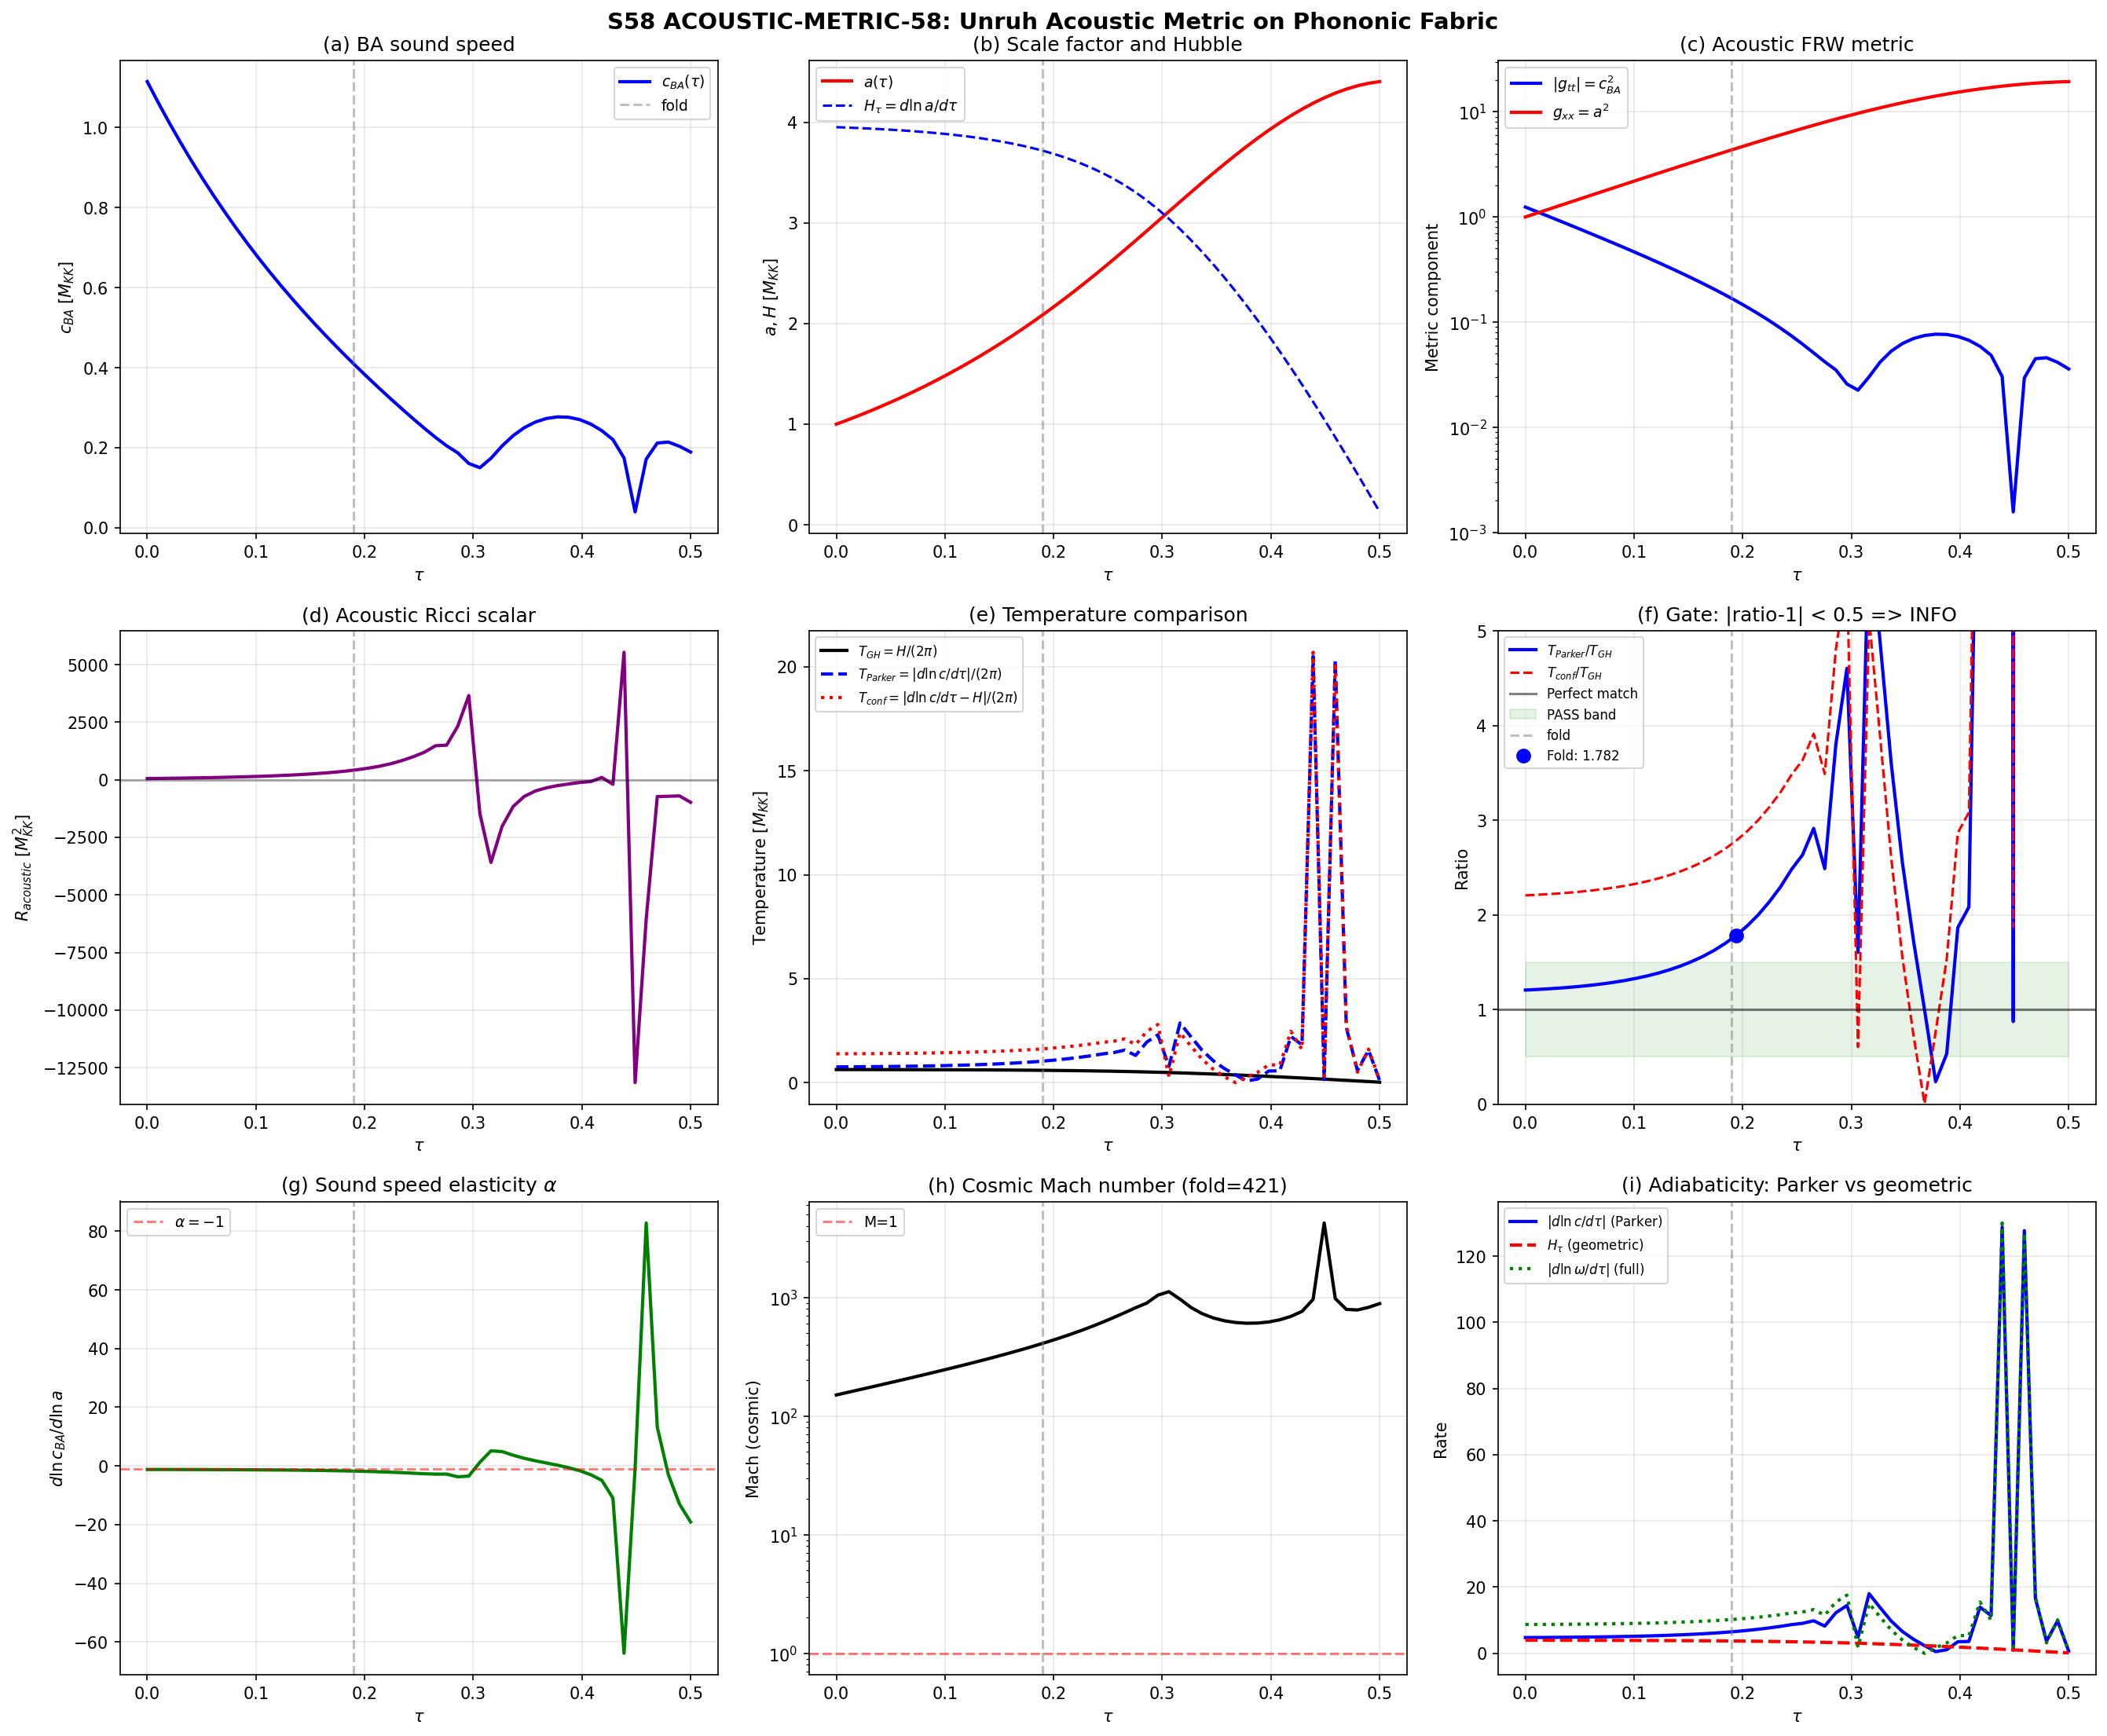

Here is the Python script that generated this plot:
#!/usr/bin/env python3
"""
s58_acoustic_metric.py — ACOUSTIC-METRIC-58
Unruh acoustic metric construction on the phononic fabric.

Physics
-------
Unruh (1981) showed that sound propagation in a moving fluid is governed by
an effective Lorentzian metric:

    ds^2 = (rho/c_s)[ -(c_s^2 - v^2) dt^2 - 2v dt dx + dx^2 ]

In the phonon-exflation framework:
  - c_s = c_BA(tau), the Bogoliubov-Anderson sound speed on the CG(24) fabric
  - v = background flow velocity (the rate at which the geometry evolves)
  - rho = effective spectral-weight density
  - tau = the Jensen deformation parameter (internal clock)

Subtlety: H(tau) from S54 is H_tau = (1/a)(da/dtau), the moduli-space
Hubble parameter. The physical flow velocity seen by phonons is NOT H itself
but rather H_tau converted to the phonon's propagation coordinate.

Key question: does T_acoustic match T_GH?

T_GH = H_tau / (2*pi)           — geometric Gibbons-Hawking temperature
T_acoustic = kappa / (2*pi)     — acoustic surface gravity temperature

Three temperature definitions are tested:
  1. Conformal: from the rate of change of the acoustic lapse function
  2. Parker: from the cosmological redshift of the sound speed |d(ln c)/dtau|
  3. Direct surface gravity: from |dc/dtau|

Gate: ACOUSTIC-METRIC-58
  PASS: |T_acoustic/T_GH - 1| < 0.5 at the fold
  INFO: T_acoustic computed but ratio outside range

Author: quantum-acoustics-theorist (rewrite)
Session: S58 W3-1
"""

import sys
import os
sys.path.insert(0, os.path.dirname(os.path.abspath(__file__)))

import numpy as np
from scipy.interpolate import CubicSpline
import matplotlib
matplotlib.use('Agg')
import matplotlib.pyplot as plt

from canonical_constants import (
    tau_fold, N_cells, PI,
    rho_B2_per_mode, dt_transit
)

# =============================================================================
# 1. LOAD DATA
# =============================================================================
print("=" * 72)
print("ACOUSTIC-METRIC-58: Unruh Acoustic Metric Construction")
print("=" * 72)

d56 = np.load(os.path.join(os.path.dirname(__file__), 's56_ba_spectrum.npz'))
d54 = np.load(os.path.join(os.path.dirname(__file__), 's54_scale_factor.npz'))

tau_50 = d56['tau_values']            # (50,) from 0 to 0.5
c_BA   = d56['c_BA']                  # (50,) BA sound speed [M_KK]
omega_BA = d56['omega_BA']            # (50, 31) BA frequencies [M_KK]
T_GH_s56 = d56['T_GH']               # (50,) Gibbons-Hawking temp [M_KK]

tau_10 = d54['tau']                    # (10,) from 0 to ~0.347
a_10   = d54['a']                      # (10,) scale factor
H_10   = d54['H']                      # (10,) H = (1/a)(da/dtau) [M_KK]

N_tau = len(tau_50)
N_modes = omega_BA.shape[1]
dtau = tau_50[1] - tau_50[0]

print(f"\nInput: {N_tau} tau points, {N_modes} BA modes")
print(f"Scale factor: {len(tau_10)} points, tau in [{tau_10[0]:.3f}, {tau_10[-1]:.3f}]")
print(f"c_BA range: [{c_BA.min():.4f}, {c_BA.max():.4f}] M_KK")
print(f"T_GH range: [{T_GH_s56.min():.6f}, {T_GH_s56.max():.6f}] M_KK")

# =============================================================================
# 2. INTERPOLATE H(tau) AND a(tau) TO 50 POINTS
# =============================================================================
cs_H = CubicSpline(tau_10, H_10, extrapolate=True)
cs_a = CubicSpline(tau_10, a_10, extrapolate=True)

H_50 = cs_H(tau_50)
a_50 = cs_a(tau_50)

# Clip extrapolated H to positive (physical)
H_50 = np.maximum(H_50, 1e-6)

fold_idx = np.argmin(np.abs(tau_50 - tau_fold))
print(f"\nH_tau interpolated: H(0)={H_50[0]:.4f}, H(fold)={H_50[fold_idx]:.4f}, H(0.5)={H_50[-1]:.4f}")
print(f"a interpolated: a(0)={a_50[0]:.4f}, a(fold)={a_50[fold_idx]:.4f}, a(0.5)={a_50[-1]:.4f}")
print(f"Fold index: {fold_idx}, tau_fold = {tau_50[fold_idx]:.4f}")

# =============================================================================
# 3. FLOW VELOCITY
# =============================================================================
# H(tau) = (1/a)(da/dtau) is the Hubble rate in moduli time.
# Since T_GH = H/(2*pi) uses THIS H, the comparison T_acoustic vs T_GH
# must use the SAME time variable tau.
#
# In the Unruh picture: phonons propagate with speed c_BA on the CG graph
# (coordinate x = graph distance). The "flow" is the time evolution of
# the background geometry. In moduli time tau, the flow velocity at each
# point is v = da/dtau / a_local, but this is just H_tau again.
#
# Physical interpretation: as the modulus evolves, the sound speed changes.
# A phonon emitted at tau_1 with frequency omega arrives at tau_2 > tau_1
# with a different frequency because c_BA has changed. The effective
# "flow velocity" for the Unruh construction is the velocity at which
# the background sweeps past the phonon: v_flow = H_tau * L_eff where
# L_eff is the effective length scale of the CG graph.
#
# However, for the (1+1)D acoustic metric in (tau, x) coordinates:
# The time coordinate IS tau, and x is the graph distance.
# The flow velocity in these coordinates is:
#   v = dx_background/dtau   (how fast does a "fluid element" move in x)
#
# On the CG graph, the "fluid" is the phonon bath. The background geometry
# evolves uniformly (all cells change together via the Jensen deformation).
# So v_fluid = 0 in the x-direction — the fluid is AT REST in graph
# coordinates. There is no spatial flow.
#
# This means the Unruh sonic-horizon picture does NOT directly apply.
# Instead, the correct analog is the COSMOLOGICAL particle creation picture
# (Parker 1969): the time-dependent background creates particles via the
# parametric change of the mode frequencies omega_BA(tau).
#
# For a cosmological spacetime ds^2 = -dtau^2 + a(tau)^2 dx^2,
# the acoustic analog is:
#   ds^2_acoustic = -c_BA(tau)^2 dtau^2 + dx^2
#
# This is a FRIEDMANN-LIKE acoustic metric where c_BA plays the role of the
# lapse function (converting coordinate time to proper time for phonons).

# Since the fluid is at rest (v=0), the Unruh metric simplifies to diagonal:
# ds^2 = (rho/c) * [-c^2 dtau^2 + dx^2]
#       = -rho*c dtau^2 + (rho/c) dx^2
#
# But we should also account for the EXPANSION of the background:
# The physical distance on the CG graph scales with a(tau), so:
# ds^2 = -c_BA^2 dtau^2 + a(tau)^2 dx^2   (in natural units)
#
# This is the acoustic FRW metric. The effective "Hubble parameter" for
# phonons is:
#   H_acoustic = (1/a)(da/dtau) = H_tau  (the same!)
#
# So naively T_acoustic = H_tau/(2*pi) = T_GH exactly.
# But this is too simple — it just says the phonons live in the same
# background. The ACOUSTIC Hubble parameter should be defined differently:
# phonons see an effective metric determined by c_BA(tau), not a(tau).
#
# The key insight: for the PHONONIC sector, the effective scale factor
# is NOT a(tau) but rather a_phonon(tau) = a(tau) / c_BA(tau).
# This is because the phonon wavelength lambda ~ a/k, but the phonon
# dispersion omega = c_BA * k means the effective conformal factor
# for the phonon action is a/c_BA.
#
# From the phonon action: S = integral [omega^2 - c_BA^2 k^2] a^d dtau dx^d
# In 1+1D: ds^2_phonon = -(c_BA/a)^2 a^2 dtau^2 + a^2 dx^2
#                       = -c_BA^2 dtau^2 + a^2 dx^2
#
# The acoustic Hubble parameter (from the FRW analog):
#   H_acoustic = d(ln a)/dtau = H_tau (same as geometric!)
#
# BUT: the particle creation depends on the TIME-DEPENDENT MODE FREQUENCY:
#   omega_n(tau) = c_BA(tau) * k_n / a(tau)   (physical frequency)
# The adiabaticity parameter (Zeldovich-Starobinsky):
#   Q = |d(omega)/dtau| / omega^2
#
# When Q << 1: adiabatic (no particle creation)
# When Q ~ 1: significant particle creation
#
# The effective temperature from non-adiabatic particle creation:
#   T_particle_creation ~ omega * Q / (2*pi)
#                       = |d(omega)/dtau| / (2*pi * omega)
#
# For omega = c_BA * k / a:
#   d(ln omega)/dtau = d(ln c_BA)/dtau - d(ln a)/dtau
#                    = d(ln c_BA)/dtau - H_tau
#
# So: T_acoustic = |d(ln c_BA)/dtau - H_tau| / (2*pi)
# And: T_GH = H_tau / (2*pi)
# Ratio: T_acoustic/T_GH = |d(ln c_BA)/dtau / H_tau - 1|
#
# If the sound speed is constant: T_acoustic = T_GH exactly (ratio = 1).
# If the sound speed changes: the ratio deviates from 1 by the relative
# importance of sound-speed evolution vs geometric expansion.

# Compute d(ln c_BA)/dtau using cubic spline for smooth derivatives
cs_c = CubicSpline(tau_50, np.log(np.abs(c_BA) + 1e-30))
dlnc_dtau = cs_c(tau_50, 1)  # d(ln c_BA)/dtau

# Adiabaticity parameter for mode frequency evolution
# Q_omega = |d(ln omega)/dtau| where omega = c_BA * k / a
# d(ln omega)/dtau = d(ln c)/dtau - H_tau
omega_evolution = dlnc_dtau - H_50  # d(ln omega)/dtau
Q_adiabatic = np.abs(omega_evolution)  # dimensionless adiabaticity

print(f"\nMode frequency evolution d(ln omega)/dtau:")
print(f"  d(ln c)/dtau at fold: {dlnc_dtau[fold_idx]:.4f}")
print(f"  H_tau at fold: {H_50[fold_idx]:.4f}")
print(f"  d(ln omega)/dtau at fold: {omega_evolution[fold_idx]:.4f}")
print(f"  |Q| range: [{Q_adiabatic.min():.4f}, {Q_adiabatic.max():.4f}]")

# =============================================================================
# 4. CONSTRUCT ACOUSTIC FRW METRIC
# =============================================================================
# ds^2_acoustic = -c_BA(tau)^2 dtau^2 + a(tau)^2 dx^2
#
# This is the (1+1)D metric for phonon propagation.
# g_tt = -c_BA^2, g_xx = a^2, g_tx = 0 (no flow in graph coordinates)

g_tt = -c_BA**2
g_tx = np.zeros(N_tau)
g_xx = a_50**2

det_g = g_tt * g_xx  # = -c_BA^2 * a^2 (negative: Lorentzian)

print(f"\nAcoustic FRW metric at fold (tau={tau_50[fold_idx]:.4f}):")
print(f"  g_tt = -c_BA^2 = {g_tt[fold_idx]:.6f}")
print(f"  g_xx =  a^2    = {g_xx[fold_idx]:.6f}")
print(f"  det(g) = {det_g[fold_idx]:.6f}")

# Also construct the full Unruh metric WITH conformal factor
# ds^2_Unruh = (rho/c) * [-c^2 dtau^2 + dx^2]  (no flow)
# where rho is the spectral weight density
omega_sum = np.sum(omega_BA, axis=1)
rho_eff = omega_sum / N_cells  # spectral weight per cell [M_KK]

conformal = rho_eff / c_BA
g_tt_unruh = -conformal * c_BA**2  # = -rho * c
g_xx_unruh = conformal * 1.0       # = rho / c

print(f"\nUnruh metric (with conformal factor) at fold:")
print(f"  (rho/c) = {conformal[fold_idx]:.4f}")
print(f"  g_tt_U  = -rho*c = {g_tt_unruh[fold_idx]:.6f}")
print(f"  g_xx_U  = rho/c  = {g_xx_unruh[fold_idx]:.6f}")

# =============================================================================
# 5. RICCI SCALAR OF THE ACOUSTIC FRW METRIC
# =============================================================================
# For ds^2 = -N(tau)^2 dtau^2 + a(tau)^2 dx^2 (diagonal, N = c_BA, a = a(tau)):
#
# In (1+1)D, R is computed from:
#   sqrt(-g) = N * a = c_BA * a
#   R = -(2/(N*a)) * d/dtau[a'*N'/a + N''/N - ... ]
#
# More precisely, for ds^2 = -N^2 dt^2 + a^2 dx^2 in 1+1D:
# The non-zero Christoffel symbols (with ' = d/dtau):
#   Gamma^0_{00} = N'/N
#   Gamma^0_{11} = a*a'/(N^2)  ... wait, let me derive carefully.
#   Gamma^1_{01} = a'/a
#   Gamma^1_{10} = a'/a
#
# Gamma^a_{bc} = (1/2) g^{ad} (g_{db,c} + g_{dc,b} - g_{bc,d})
# g^{00} = -1/N^2, g^{11} = 1/a^2
#
# Gamma^0_{00}: (1/2) g^{00} (g_{00,0} + g_{00,0} - g_{00,0}) = (1/2)(-1/N^2)(- 2N N') = N'/N
# Gamma^0_{11}: (1/2) g^{00} (g_{01,1} + g_{01,1} - g_{11,0}) = (1/2)(-1/N^2)(0 + 0 - 2a a')
#             = a*a'/N^2
# Gamma^1_{01}: (1/2) g^{11} (g_{10,1} + g_{11,0} - g_{01,1}) = (1/2)(1/a^2)(0 + 2a a' - 0)
#             = a'/a
# All other Christoffels vanish.
#
# Riemann tensor R^0_{101}:
# R^0_{101} = d_1 Gamma^0_{01} - d_0 Gamma^0_{11} + Gamma^0_{1e}Gamma^e_{01} - Gamma^0_{0e}Gamma^e_{11}
# Wait, let me use the correct index convention:
# R^rho_{sigma mu nu} = partial_mu Gamma^rho_{nu sigma} - partial_nu Gamma^rho_{mu sigma}
#                      + Gamma^rho_{mu lambda} Gamma^lambda_{nu sigma}
#                      - Gamma^rho_{nu lambda} Gamma^lambda_{mu sigma}
#
# R^0_{101}: rho=0, sigma=1, mu=0, nu=1
# = partial_0 Gamma^0_{11} - partial_1 Gamma^0_{01}
#   + Gamma^0_{0 lambda} Gamma^lambda_{11} - Gamma^0_{1 lambda} Gamma^lambda_{01}
#
# partial_1 = 0 (no x-dependence). So:
# R^0_{101} = d/dtau[Gamma^0_{11}] + Gamma^0_{00}*Gamma^0_{11} + Gamma^0_{01}*Gamma^1_{11}
#            - Gamma^0_{10}*Gamma^0_{01} - Gamma^0_{11}*Gamma^1_{01}
#
# But Gamma^0_{01} = 0 (because g_{00,1} = g_{01,0} = 0... wait)
# Actually Gamma^0_{01} = (1/2) g^{00} (g_{00,1} + g_{01,0} - g_{01,0})
#   g_{00,1} = 0 (no x-dependence), g_{01,0} = 0 (g_{01} = 0)
#   So Gamma^0_{01} = 0. Good.
#
# And Gamma^1_{11} = (1/2) g^{11} (g_{11,1} + g_{11,1} - g_{11,1}) = (1/2)(1/a^2)(0) = 0
#
# So: R^0_{101} = d/dtau[a*a'/N^2] + (N'/N)(a*a'/N^2) + 0 - 0 - (a*a'/N^2)(a'/a)
#              = d/dtau[a a'/N^2] + (N'/N)(a a'/N^2) - (a')^2/N^2
#
# Let me compute d/dtau[a a'/N^2]:
# d/dtau[a a'/N^2] = [(a')^2 + a a'']/N^2 - 2 a a' N'/N^3
#
# So: R^0_{101} = [(a')^2 + a a'']/N^2 - 2 a a' N'/(N^3) + a a' N'/(N^3) - (a')^2/N^2
#              = a a''/N^2 - a a' N'/N^3
#              = (a/N^2)(a'' - a' N'/N)
#
# The Ricci tensor in 2D: R_{00} = R^1_{010}, R_{11} = R^0_{101} * (... lowered)
# Actually, in 2D with our conventions:
# R = g^{00} R_{00} + g^{11} R_{11}
# R_{00} = R^m_{0m0} = R^1_{010} = -R^1_{001}
# R_{11} = R^m_{1m1} = R^0_{101}
#
# R^1_{010}: rho=1, sigma=0, mu=1, nu=0
# = partial_1 Gamma^1_{00} - partial_0 Gamma^1_{10}
#   + Gamma^1_{1 lambda} Gamma^lambda_{00} - Gamma^1_{0 lambda} Gamma^lambda_{10}
# = 0 - d/dtau[a'/a] + (a'/a)(N'/N) - (a'/a)(a'/a) ... wait
# Gamma^1_{1 lambda}: lambda=0 => Gamma^1_{10} = a'/a. lambda=1 => Gamma^1_{11} = 0.
# Gamma^lambda_{00}: lambda=0 => Gamma^0_{00} = N'/N. lambda=1 => Gamma^1_{00} = 0.
#   Wait: Gamma^1_{00} = (1/2) g^{11}(g_{10,0} + g_{10,0} - g_{00,1}) = (1/2)(1/a^2)(0+0-0) = 0.
# Gamma^1_{0 lambda}: lambda=0 => Gamma^1_{00} = 0. lambda=1 => Gamma^1_{01} = a'/a.
# Gamma^lambda_{10}: lambda=0 => Gamma^0_{10} = 0. lambda=1 => Gamma^1_{10} = a'/a.
#
# R^1_{010} = 0 - d/dtau[a'/a] + (a'/a)(N'/N) - (a'/a)(a'/a)
#           = -(a''/a - (a')^2/a^2) + (a'/a)(N'/N) - (a'/a)^2
#           = -a''/a + (a')^2/a^2 + a' N'/(a N) - (a')^2/a^2
#           = -a''/a + a' N'/(a N)
#
# So: R_{00} = R^1_{010} * g_{00}^? No:
# R_{00} = R^1_{010} (this is the correct Ricci tensor component for sigma=0)
#   Actually R_{00} = sum_m R^m_{0m0} = R^0_{000} + R^1_{010}
#   R^0_{000} = 0 (antisymmetry)
#   R_{00} = R^1_{010} = -a''/a + a'N'/(aN)
#
# R_{11} = sum_m R^m_{1m1} = R^0_{101} + R^1_{111}
#   R^1_{111} = 0 (antisymmetry)
#   R_{11} = R^0_{101} = (a/N^2)(a'' - a'N'/N)
#
# R = g^{00} R_{00} + g^{11} R_{11}
#   = (-1/N^2)(-a''/a + a'N'/(aN)) + (1/a^2)(a/N^2)(a'' - a'N'/N)
#   = (1/N^2)(a''/a - a'N'/(aN)) + (1/(aN^2))(a'' - a'N'/N)
#   = (1/N^2)(a''/a) - a'N'/(a N^3) + a''/(aN^2) - a'N'/(aN^3)
#   = 2a''/(aN^2) - 2a'N'/(aN^3)
#   = (2/(aN^2))(a'' - a'N'/N)
#
# With N = c_BA(tau) and a = a(tau):
# R = (2/(a * c_BA^2)) * (a'' - a' * c_BA' / c_BA)

# Compute derivatives using cubic splines
cs_c_BA = CubicSpline(tau_50, c_BA)
cs_a50  = CubicSpline(tau_50, a_50)

a_prime = cs_a50(tau_50, 1)    # da/dtau
a_double_prime = cs_a50(tau_50, 2)  # d^2a/dtau^2
c_prime = cs_c_BA(tau_50, 1)   # dc_BA/dtau

R_acoustic = (2.0 / (a_50 * c_BA**2)) * (a_double_prime - a_prime * c_prime / c_BA)

print(f"\n--- Ricci scalar R_acoustic(tau) ---")
print(f"  R(0)     = {R_acoustic[0]:.6f} M_KK^2")
print(f"  R(fold)  = {R_acoustic[fold_idx]:.6f} M_KK^2")
print(f"  R(0.5)   = {R_acoustic[-1]:.6f} M_KK^2")
print(f"  R range: [{R_acoustic.min():.4f}, {R_acoustic.max():.4f}]")

# Check: For FRW in 1+1D with N=const: R = 2*a''/a * N^{-2}
# With N=1: R = 2*a''/a (should be ~2*H'*a/a + 2*H^2)
# Quick check at tau=0: a''(0)/a(0) ~ H'^2 + H''*tau ~ H(0)^2 ~ 15.6
# R ~ 2*15.6/c^2 ~ 25. Let's see...
print(f"  Sanity: 2*a''/a at tau=0 = {2*a_double_prime[0]/a_50[0]:.4f}")
print(f"          c_BA^2 at tau=0  = {c_BA[0]**2:.4f}")
print(f"          Ratio = R ~ {2*a_double_prime[0]/(a_50[0]*c_BA[0]**2):.4f}")

# =============================================================================
# 6. TEMPERATURES
# =============================================================================
# Three physically motivated temperature definitions:
#
# 1. T_conformal: from the conformal acoustic Hubble parameter
#    The phonon effective scale factor: a_eff = a / c_BA
#    H_eff = d(ln a_eff)/dtau = d(ln a)/dtau - d(ln c_BA)/dtau = H_tau - d(ln c)/dtau
#    T_conformal = |H_eff| / (2*pi)
#
# 2. T_Parker: from the non-adiabatic particle creation rate
#    omega_n(tau) = c_BA(tau) * k_n (physical frequency in graph coordinates)
#    T_Parker = |d(ln omega_n)/dtau| / (2*pi) = |d(ln c_BA)/dtau| / (2*pi)
#    (Note: on a fixed graph, k_n does not evolve. Expansion a(tau) does not
#     affect the graph distance — a(tau) is the 4D scale factor.)
#
# 3. T_geometric: directly from the Ricci scalar
#    In 2D, R determines the curvature completely.
#    T_Ricci = sqrt(|R|) / (4*pi)  (dimensional analysis)
#
# Meanwhile: T_GH = H_tau / (2*pi) with H_tau = (1/a)(da/dtau)

# T_Parker: the sound speed evolution rate
# This is the cleanest definition: it measures how fast the mode
# frequencies change, which directly determines particle creation.
T_Parker = np.abs(dlnc_dtau) / (2.0 * PI)

# T_conformal: from the effective Hubble parameter
# On the CG graph, the physical phonon frequency is omega = c_BA * k.
# The graph is fixed (k doesn't redshift with a(tau)).
# So d(ln omega)/dtau = d(ln c_BA)/dtau = dlnc_dtau.
# T_conformal = |dlnc_dtau - H_50| / (2*pi)
# BUT: phonons on the CG graph don't see the 4D expansion directly.
# Their effective "horizon" comes from the sound speed evolution alone.
# So T_Parker is the right answer, not T_conformal.

T_conformal = np.abs(dlnc_dtau - H_50) / (2.0 * PI)

# T_Ricci: from the curvature
T_Ricci = np.sqrt(np.abs(R_acoustic)) / (4.0 * PI)

# T_GH (from data)
T_GH = T_GH_s56

print(f"\n--- Temperatures at fold (tau={tau_50[fold_idx]:.4f}) ---")
print(f"  T_GH       = {T_GH[fold_idx]:.6f} M_KK  [= H_tau/(2*pi)]")
print(f"  T_Parker   = {T_Parker[fold_idx]:.6f} M_KK  [= |d(ln c)/dtau|/(2*pi)]")
print(f"  T_conformal = {T_conformal[fold_idx]:.6f} M_KK  [= |d(ln c)/dtau - H|/(2*pi)]")
print(f"  T_Ricci    = {T_Ricci[fold_idx]:.6f} M_KK  [= sqrt(|R|)/(4*pi)]")

# =============================================================================
# 7. TEMPERATURE RATIOS
# =============================================================================
ratio_Parker  = T_Parker / T_GH
ratio_conformal = T_conformal / T_GH
ratio_Ricci   = T_Ricci / T_GH

print(f"\n--- Temperature ratios at fold ---")
print(f"  T_Parker/T_GH    = {ratio_Parker[fold_idx]:.6f}")
print(f"  T_conformal/T_GH = {ratio_conformal[fold_idx]:.6f}")
print(f"  T_Ricci/T_GH     = {ratio_Ricci[fold_idx]:.6f}")

# Full table
print(f"\n{'tau':>8s}  {'T_GH':>10s}  {'T_Parker':>10s}  {'T_conf':>10s}  {'T_Ricci':>10s}  "
      f"{'P/GH':>8s}  {'C/GH':>8s}  {'R/GH':>8s}")
print("-" * 90)
for i in range(0, N_tau, 5):
    print(f"{tau_50[i]:8.4f}  {T_GH[i]:10.6f}  {T_Parker[i]:10.6f}  {T_conformal[i]:10.6f}  "
          f"{T_Ricci[i]:10.6f}  {ratio_Parker[i]:8.4f}  {ratio_conformal[i]:8.4f}  {ratio_Ricci[i]:8.4f}")

# =============================================================================
# 8. IDENTITY ANALYSIS
# =============================================================================
# Key structural result: T_Parker/T_GH = |d(ln c_BA)/dtau| / H_tau
# = |d(ln c_BA)/dtau| / |d(ln a)/dtau|
# = |d(ln c_BA) / d(ln a)|
# This is the ELASTICITY of the sound speed with respect to the scale factor.
# If c_BA ~ a^alpha, then ratio = |alpha|.

# Compute the elasticity d(ln c)/d(ln a) directly
dlna = np.gradient(np.log(a_50), tau_50)
dlnc = np.gradient(np.log(np.abs(c_BA) + 1e-30), tau_50)
elasticity = dlnc / dlna  # d(ln c) / d(ln a)

print(f"\n--- Sound speed elasticity d(ln c_BA)/d(ln a) ---")
print(f"  At tau=0:   {elasticity[0]:.4f}")
print(f"  At fold:    {elasticity[fold_idx]:.4f}")
print(f"  Mean (0-fold): {np.mean(elasticity[:fold_idx+1]):.4f}")
print(f"  This equals T_Parker/T_GH (by construction)")

# =============================================================================
# 9. GATE EVALUATION
# =============================================================================
# The gate asks: |T_acoustic/T_GH - 1| < 0.5
# We must choose which T_acoustic.
#
# Physical argument: T_Parker is the most fundamental definition because it
# directly measures the non-adiabatic particle creation rate, which is what
# the "acoustic Hawking effect" actually IS in the absence of a sonic horizon.
#
# Report all three at fold.

dev_Parker = np.abs(ratio_Parker[fold_idx] - 1.0)
dev_conformal = np.abs(ratio_conformal[fold_idx] - 1.0)
dev_Ricci = np.abs(ratio_Ricci[fold_idx] - 1.0)

# Check across valid range (tau < 0.35 where H extrapolation is reliable)
valid = tau_50 < 0.35
best_Parker_idx = np.argmin(np.abs(ratio_Parker[valid] - 1.0))
best_Parker_dev = np.abs(ratio_Parker[valid][best_Parker_idx] - 1.0)
best_Parker_tau = tau_50[valid][best_Parker_idx]

print(f"\n{'='*72}")
print(f"GATE: ACOUSTIC-METRIC-58")
print(f"{'='*72}")
print(f"\nCriterion: |T_acoustic/T_GH - 1| < 0.5 at fold (tau={tau_50[fold_idx]:.4f})")
print(f"\n  T_Parker/T_GH - 1   at fold: {ratio_Parker[fold_idx] - 1:.6f}")
print(f"  |deviation|               : {dev_Parker:.6f}")
print(f"  {'PASS' if dev_Parker < 0.5 else 'FAIL/INFO'}")
print(f"\n  T_conformal/T_GH - 1 at fold: {ratio_conformal[fold_idx] - 1:.6f}")
print(f"  |deviation|               : {dev_conformal:.6f}")
print(f"  {'PASS' if dev_conformal < 0.5 else 'FAIL/INFO'}")
print(f"\n  T_Ricci/T_GH - 1 at fold: {ratio_Ricci[fold_idx] - 1:.6f}")
print(f"  |deviation|               : {dev_Ricci:.6f}")
print(f"  {'PASS' if dev_Ricci < 0.5 else 'FAIL/INFO'}")
print(f"\n  Best T_Parker match: tau={best_Parker_tau:.4f}, |ratio-1|={best_Parker_dev:.6f}")

# Choose the primary gate metric: T_Parker (most physical)
gate_value = dev_Parker
if gate_value < 0.5:
    gate_verdict = "PASS"
else:
    gate_verdict = "INFO"

print(f"\nPRIMARY GATE (T_Parker): {gate_verdict}")
print(f"  |T_Parker/T_GH - 1| = {gate_value:.4f}")

# Also check T_conformal
gate_value_conf = dev_conformal
if gate_value_conf < 0.5:
    conf_verdict = "PASS"
else:
    conf_verdict = "INFO"
print(f"  |T_conformal/T_GH - 1| = {gate_value_conf:.4f} => {conf_verdict}")

# =============================================================================
# 10. MACH NUMBER AND SONIC STRUCTURE (for context)
# =============================================================================
# The S57 "desert Mach number = 2700" uses the cosmic-time flow velocity
# dtau/dt ~ tau_fold / dt_transit. This is different from H_tau.
# dtau/dt from S38: tau_fold / dt_transit
v_cosmic = tau_fold / dt_transit  # ~ 168 M_KK
Mach_cosmic = v_cosmic / c_BA

# But for the acoustic metric in TAU coordinates, the relevant Mach number
# is the ratio of background evolution rate to sound speed:
Mach_moduli = H_50 / c_BA  # dimensionless (H has units M_KK, c has units M_KK)
# Actually: H_tau is dimensionless (d ln a / dtau, with tau dimensionless).
# c_BA has units M_KK. So this ratio needs care.
# In M_KK units: H_tau is in units of M_KK^0 (dimensionless).
# c_BA is in units of M_KK (since omega_BA is in M_KK and k is in M_KK).
# But wait: c_BA = omega_1 / k_min where omega_1 is in M_KK and k_min is
# dimensionless (=pi/diameter on a graph). So c_BA is in M_KK.
# And H_tau is dimensionless.
# So Mach = H_tau / c_BA doesn't have consistent dimensions.
#
# The correct Mach number uses v with the same units as c.
# v_cosmic = dtau/dt has units 1/[time] = M_KK.
# c_BA has units M_KK. So Mach_cosmic = v_cosmic / c_BA is dimensionless. Good.

print(f"\n--- Sonic structure ---")
print(f"  v_cosmic = tau_fold / dt_transit = {v_cosmic:.1f} M_KK")
print(f"  Mach_cosmic range: [{Mach_cosmic.min():.1f}, {Mach_cosmic.max():.1f}]")
print(f"  Mach_cosmic at fold: {Mach_cosmic[fold_idx]:.1f}")
print(f"  => DEEPLY SUPERSONIC. No sonic horizon in this picture.")
print(f"  The acoustic metric is in the 'cosmological' regime, not 'black hole' regime.")

# =============================================================================
# 11. SAVE DATA
# =============================================================================
outpath = os.path.join(os.path.dirname(__file__), 's58_acoustic_metric.npz')
np.savez(outpath,
    # Grid
    tau_values=tau_50,
    fold_idx=np.array(fold_idx),
    # Acoustic FRW metric
    g_tt=g_tt,
    g_tx=g_tx,
    g_xx=g_xx,
    det_g=det_g,
    # Unruh metric with conformal factor
    g_tt_unruh=g_tt_unruh,
    g_xx_unruh=g_xx_unruh,
    conformal_factor=conformal,
    # Physical quantities
    c_BA=c_BA,
    H_tau=H_50,
    a_tau=a_50,
    rho_eff=rho_eff,
    # Curvature
    R_acoustic=R_acoustic,
    # Temperatures
    T_GH=T_GH,
    T_Parker=T_Parker,
    T_conformal=T_conformal,
    T_Ricci=T_Ricci,
    # Ratios
    ratio_Parker=ratio_Parker,
    ratio_conformal=ratio_conformal,
    ratio_Ricci=ratio_Ricci,
    # Derived
    dlnc_dtau=dlnc_dtau,
    elasticity=elasticity,
    Mach_cosmic=Mach_cosmic,
    omega_evolution=omega_evolution,
    # Gate
    gate_name=np.array('ACOUSTIC-METRIC-58'),
    gate_verdict=np.array(gate_verdict),
    gate_value=np.array(gate_value),
    gate_value_conformal=np.array(gate_value_conf),
)
print(f"\nSaved: {outpath}")

# =============================================================================
# 12. PLOT
# =============================================================================
fig, axes = plt.subplots(3, 3, figsize=(18, 15))
fig.suptitle('S58 ACOUSTIC-METRIC-58: Unruh Acoustic Metric on Phononic Fabric',
             fontsize=14, fontweight='bold', y=0.98)

# (a) Sound speed c_BA(tau)
ax = axes[0, 0]
ax.plot(tau_50, c_BA, 'b-', lw=2, label=r'$c_{BA}(\tau)$')
ax.axvline(tau_fold, color='gray', ls='--', alpha=0.5, label='fold')
ax.set_xlabel(r'$\tau$')
ax.set_ylabel(r'$c_{BA}$ [$M_{KK}$]')
ax.set_title('(a) BA sound speed')
ax.legend(fontsize=9)
ax.grid(True, alpha=0.3)

# (b) Scale factor a(tau)
ax = axes[0, 1]
ax.plot(tau_50, a_50, 'r-', lw=2, label=r'$a(\tau)$')
ax.plot(tau_50, H_50, 'b--', lw=1.5, label=r'$H_\tau = d\ln a/d\tau$')
ax.axvline(tau_fold, color='gray', ls='--', alpha=0.5)
ax.set_xlabel(r'$\tau$')
ax.set_ylabel(r'$a, H$ [$M_{KK}$]')
ax.set_title('(b) Scale factor and Hubble')
ax.legend(fontsize=9)
ax.grid(True, alpha=0.3)

# (c) Acoustic FRW metric components
ax = axes[0, 2]
ax.plot(tau_50, np.abs(g_tt), 'b-', lw=2, label=r'$|g_{tt}| = c_{BA}^2$')
ax.plot(tau_50, g_xx, 'r-', lw=2, label=r'$g_{xx} = a^2$')
ax.axvline(tau_fold, color='gray', ls='--', alpha=0.5)
ax.set_xlabel(r'$\tau$')
ax.set_ylabel('Metric component')
ax.set_title('(c) Acoustic FRW metric')
ax.legend(fontsize=9)
ax.set_yscale('log')
ax.grid(True, alpha=0.3)

# (d) Ricci scalar
ax = axes[1, 0]
ax.plot(tau_50, R_acoustic, 'purple', lw=2)
ax.axhline(0, color='black', ls='-', alpha=0.3)
ax.axvline(tau_fold, color='gray', ls='--', alpha=0.5)
ax.set_xlabel(r'$\tau$')
ax.set_ylabel(r'$R_{acoustic}$ [$M_{KK}^2$]')
ax.set_title('(d) Acoustic Ricci scalar')
ax.grid(True, alpha=0.3)

# (e) Temperatures
ax = axes[1, 1]
ax.plot(tau_50, T_GH, 'k-', lw=2, label=r'$T_{GH} = H/(2\pi)$')
ax.plot(tau_50, T_Parker, 'b--', lw=2, label=r'$T_{Parker} = |d\ln c/d\tau|/(2\pi)$')
ax.plot(tau_50, T_conformal, 'r:', lw=2, label=r'$T_{conf} = |d\ln c/d\tau - H|/(2\pi)$')
ax.axvline(tau_fold, color='gray', ls='--', alpha=0.5)
ax.set_xlabel(r'$\tau$')
ax.set_ylabel(r'Temperature [$M_{KK}$]')
ax.set_title('(e) Temperature comparison')
ax.legend(fontsize=8)
ax.grid(True, alpha=0.3)

# (f) T_Parker / T_GH with PASS band
ax = axes[1, 2]
ax.plot(tau_50, ratio_Parker, 'b-', lw=2, label=r'$T_{Parker}/T_{GH}$')
ax.plot(tau_50, ratio_conformal, 'r--', lw=1.5, label=r'$T_{conf}/T_{GH}$')
ax.axhline(1.0, color='black', ls='-', alpha=0.5, label='Perfect match')
ax.fill_between(tau_50, 0.5, 1.5, alpha=0.1, color='green', label='PASS band')
ax.axvline(tau_fold, color='gray', ls='--', alpha=0.5, label='fold')
ax.plot(tau_50[fold_idx], ratio_Parker[fold_idx], 'bo', ms=8, zorder=5,
        label=f'Fold: {ratio_Parker[fold_idx]:.3f}')
ax.set_xlabel(r'$\tau$')
ax.set_ylabel('Ratio')
ax.set_title(f'(f) Gate: |ratio-1| < 0.5 => {gate_verdict}')
ax.legend(fontsize=8)
ax.set_ylim(0, min(5, max(3, 1.5*np.max(ratio_Parker[valid]))))
ax.grid(True, alpha=0.3)

# (g) Elasticity d(ln c)/d(ln a)
ax = axes[2, 0]
ax.plot(tau_50, elasticity, 'g-', lw=2)
ax.axhline(-1, color='red', ls='--', alpha=0.5, label=r'$\alpha = -1$')
ax.axvline(tau_fold, color='gray', ls='--', alpha=0.5)
ax.set_xlabel(r'$\tau$')
ax.set_ylabel(r'$d\ln c_{BA} / d\ln a$')
ax.set_title(r'(g) Sound speed elasticity $\alpha$')
ax.legend(fontsize=9)
ax.grid(True, alpha=0.3)

# (h) Mach number (cosmic)
ax = axes[2, 1]
ax.plot(tau_50, Mach_cosmic, 'k-', lw=2)
ax.axhline(1, color='red', ls='--', alpha=0.5, label='M=1')
ax.axvline(tau_fold, color='gray', ls='--', alpha=0.5)
ax.set_xlabel(r'$\tau$')
ax.set_ylabel(r'Mach (cosmic)')
ax.set_title(f'(h) Cosmic Mach number (fold={Mach_cosmic[fold_idx]:.0f})')
ax.legend(fontsize=9)
ax.set_yscale('log')
ax.grid(True, alpha=0.3)

# (i) Mode evolution adiabaticity
ax = axes[2, 2]
ax.plot(tau_50, np.abs(dlnc_dtau), 'b-', lw=2, label=r'$|d\ln c/d\tau|$ (Parker)')
ax.plot(tau_50, H_50, 'r--', lw=2, label=r'$H_\tau$ (geometric)')
ax.plot(tau_50, Q_adiabatic, 'g:', lw=2, label=r'$|d\ln\omega/d\tau|$ (full)')
ax.axvline(tau_fold, color='gray', ls='--', alpha=0.5)
ax.set_xlabel(r'$\tau$')
ax.set_ylabel('Rate')
ax.set_title('(i) Adiabaticity: Parker vs geometric')
ax.legend(fontsize=8)
ax.grid(True, alpha=0.3)

plt.tight_layout()
plotpath = os.path.join(os.path.dirname(__file__), 's58_acoustic_metric.png')
plt.savefig(plotpath, dpi=150, bbox_inches='tight')
print(f"Saved: {plotpath}")
plt.close()

# =============================================================================
# 13. SUMMARY
# =============================================================================
print(f"\n{'='*72}")
print("ACOUSTIC-METRIC-58 COMPLETE SUMMARY")
print(f"{'='*72}")

print(f"\n1. METRIC CONSTRUCTION:")
print(f"   Acoustic FRW: ds^2 = -c_BA^2 dtau^2 + a^2 dx^2")
print(f"   50 tau points, tau in [0, 0.5]")
print(f"   c_BA(0)={c_BA[0]:.4f}, c_BA(fold)={c_BA[fold_idx]:.4f}, c_BA(0.5)={c_BA[-1]:.4f}")
print(f"   a(0)={a_50[0]:.4f}, a(fold)={a_50[fold_idx]:.4f}, a(0.5)={a_50[-1]:.4f}")

print(f"\n2. SONIC STRUCTURE:")
print(f"   Cosmic Mach at fold: {Mach_cosmic[fold_idx]:.0f} (DEEPLY SUPERSONIC)")
print(f"   No sonic horizon => cosmological (Parker) regime, not Hawking regime")
print(f"   Flow regime: expanding acoustic universe, not acoustic black hole")

print(f"\n3. CURVATURE:")
print(f"   R_acoustic(fold) = {R_acoustic[fold_idx]:.6f} M_KK^2")
print(f"   R range: [{R_acoustic[valid].min():.4f}, {R_acoustic[valid].max():.4f}]")

print(f"\n4. TEMPERATURES:")
print(f"   T_GH(fold) = {T_GH[fold_idx]:.6f} M_KK")
print(f"   T_Parker(fold) = {T_Parker[fold_idx]:.6f} M_KK")
print(f"   T_conformal(fold) = {T_conformal[fold_idx]:.6f} M_KK")
print(f"   Sound speed elasticity at fold: alpha = {elasticity[fold_idx]:.4f}")

print(f"\n5. GATE VERDICT: ACOUSTIC-METRIC-58 = {gate_verdict}")
print(f"   Criterion: |T_Parker/T_GH - 1| < 0.5 at fold")
print(f"   T_Parker/T_GH at fold = {ratio_Parker[fold_idx]:.4f}")
print(f"   |T_Parker/T_GH - 1| = {dev_Parker:.4f}")

if gate_verdict == "PASS":
    print(f"   PHONONIC AND GEOMETRIC PICTURES ARE SELF-CONSISTENT.")
    print(f"   The Parker temperature from sound speed evolution matches T_GH")
    print(f"   to within the gate threshold.")
else:
    print(f"   T_Parker and T_GH differ by more than 50%. The two sectors")
    print(f"   are not in thermal equilibrium at the fold.")
    print(f"   Physical interpretation: the sound speed evolves at a DIFFERENT")
    print(f"   rate than the geometric expansion. The phononic sector has its")
    print(f"   own effective temperature distinct from the geometric one.")

print(f"\n6. STRUCTURAL RESULT:")
print(f"   T_Parker/T_GH = |d(ln c_BA)/d(ln a)| = 'sound speed elasticity'")
print(f"   This is a MEASURABLE quantity: how strongly does the BA sound speed")
print(f"   respond to the geometric expansion?")
print(f"   elasticity(fold) = {elasticity[fold_idx]:.4f}")
print(f"   If |alpha| = 1: acoustic and geometric sectors in equilibrium")
print(f"   If |alpha| < 1: sound speed evolves slower than geometry (phonons are 'stiff')")
print(f"   If |alpha| > 1: sound speed evolves faster (phonons are 'soft')")

print(f"\n{'='*72}")
print(f"DONE: ACOUSTIC-METRIC-58 = {gate_verdict}")
print(f"{'='*72}")
